Labelled photos from "hands_final", an image-classification folder in sbenetz/jetson-inference. The possible labels are: background, next gesture, pause gesture, play gesture.

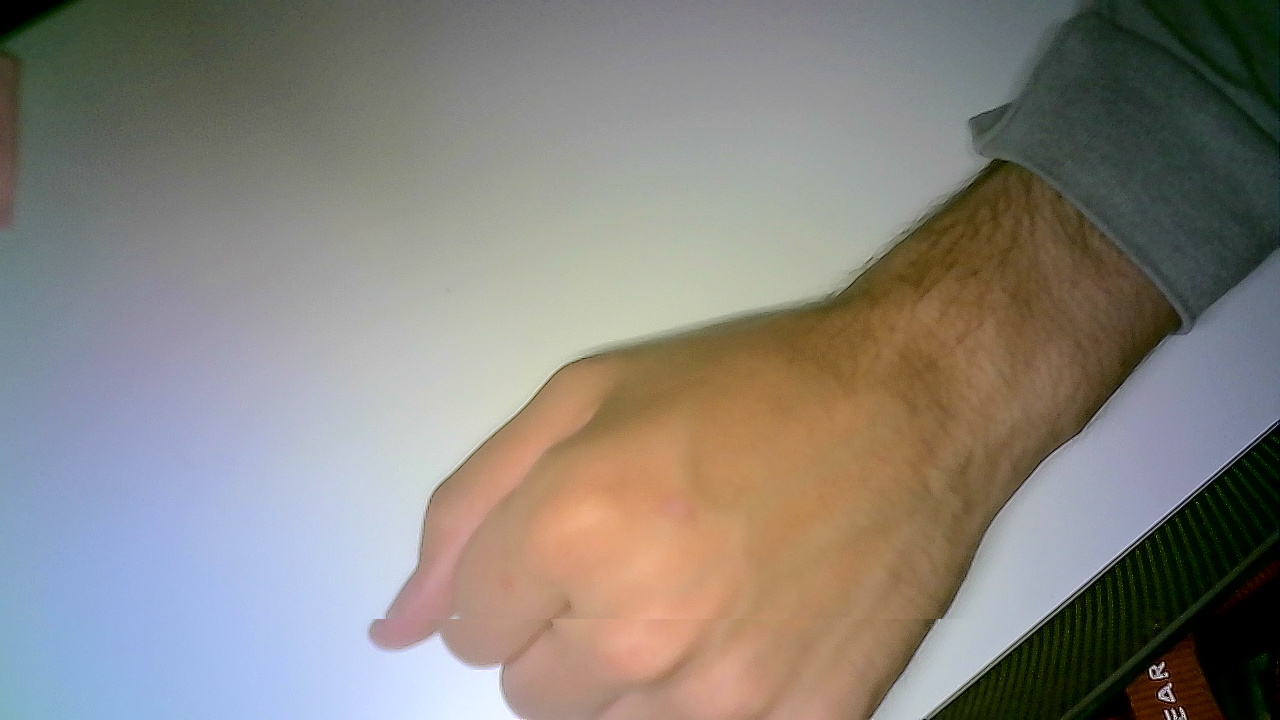
Label: pause gesture

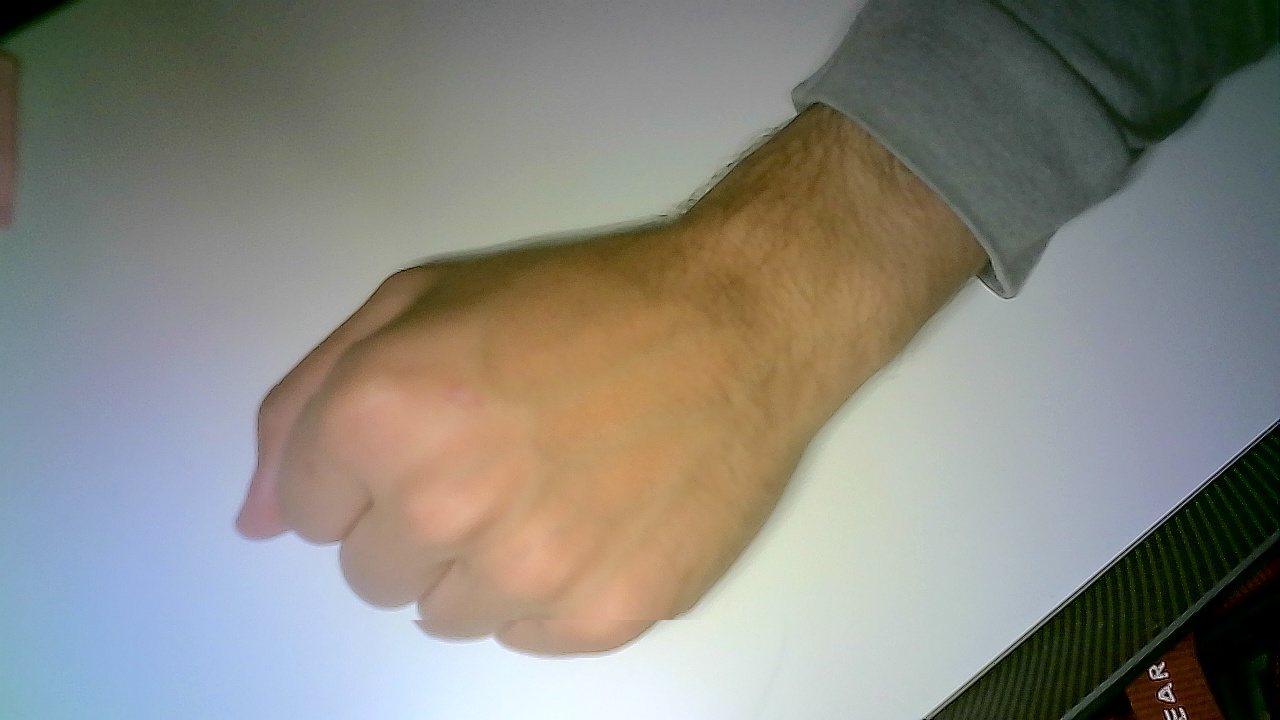
Label: pause gesture

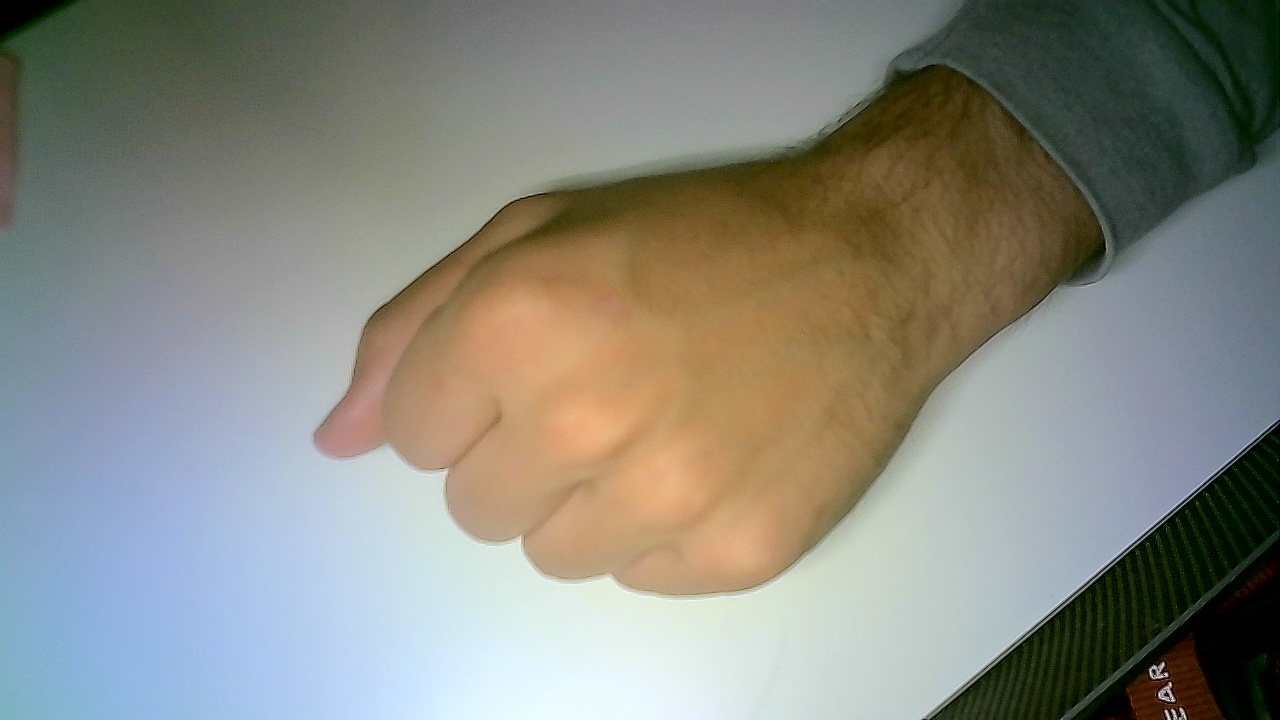
Label: pause gesture

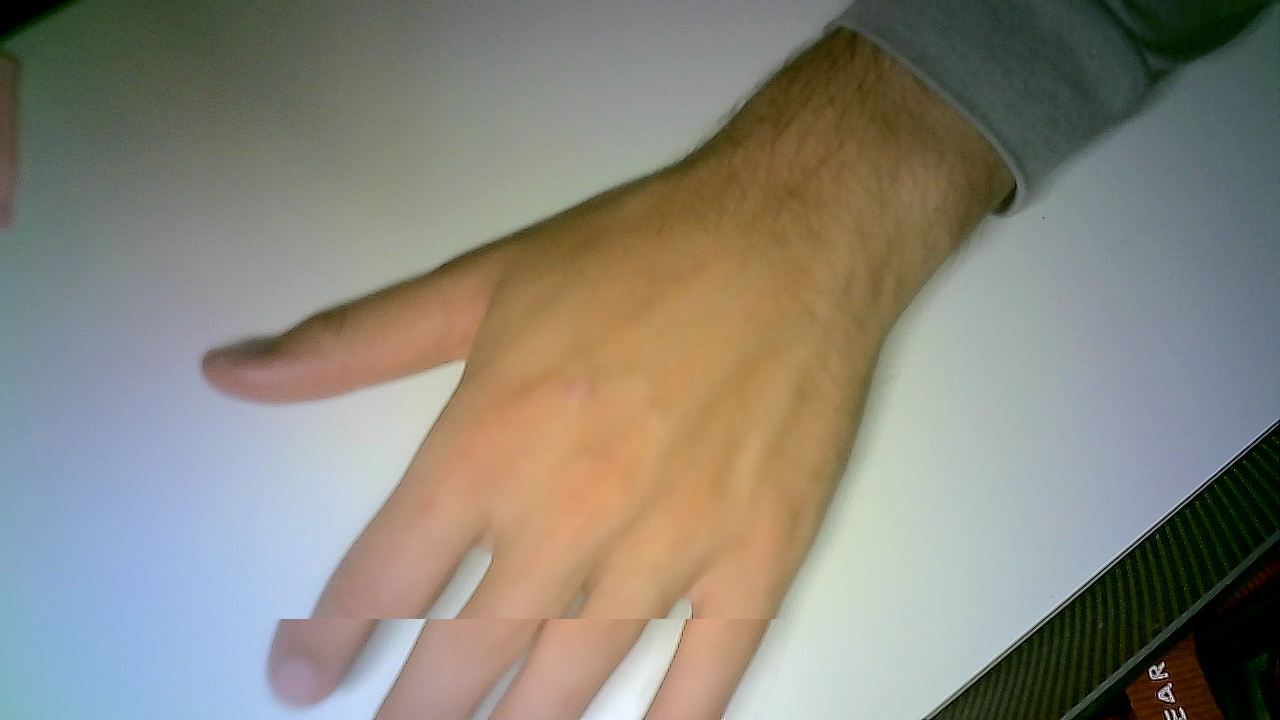
Label: play gesture

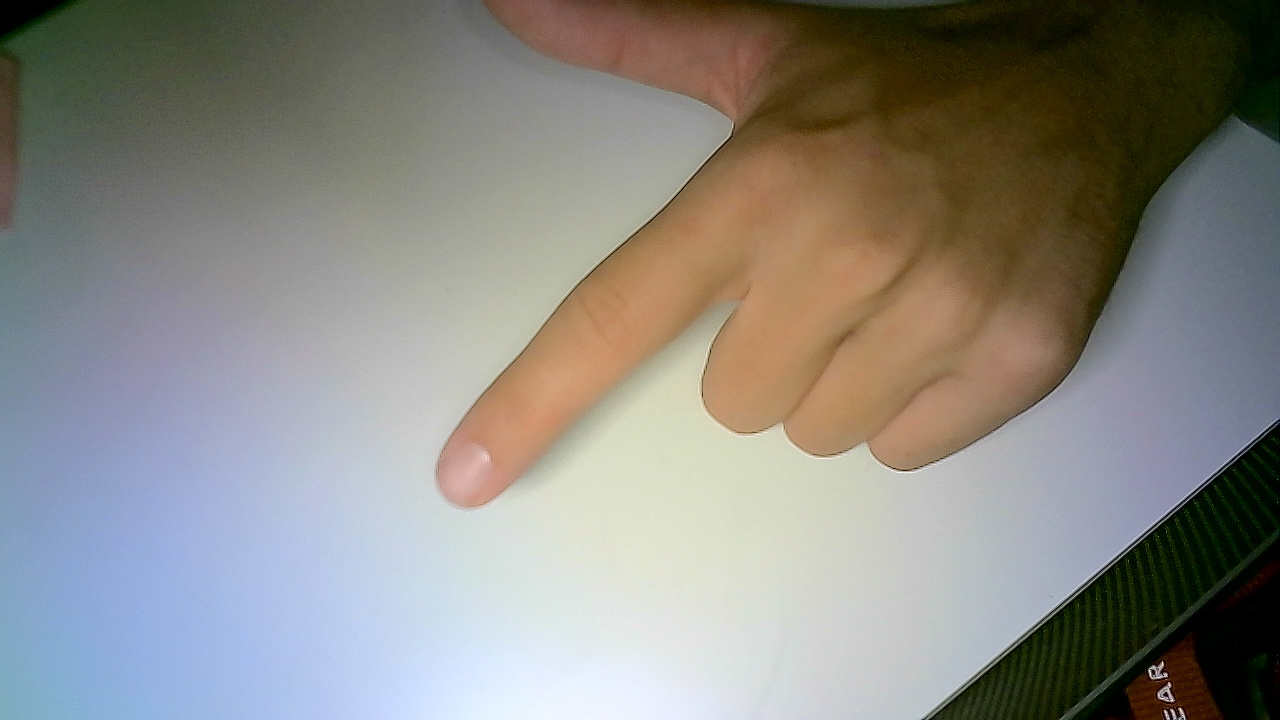
Label: next gesture

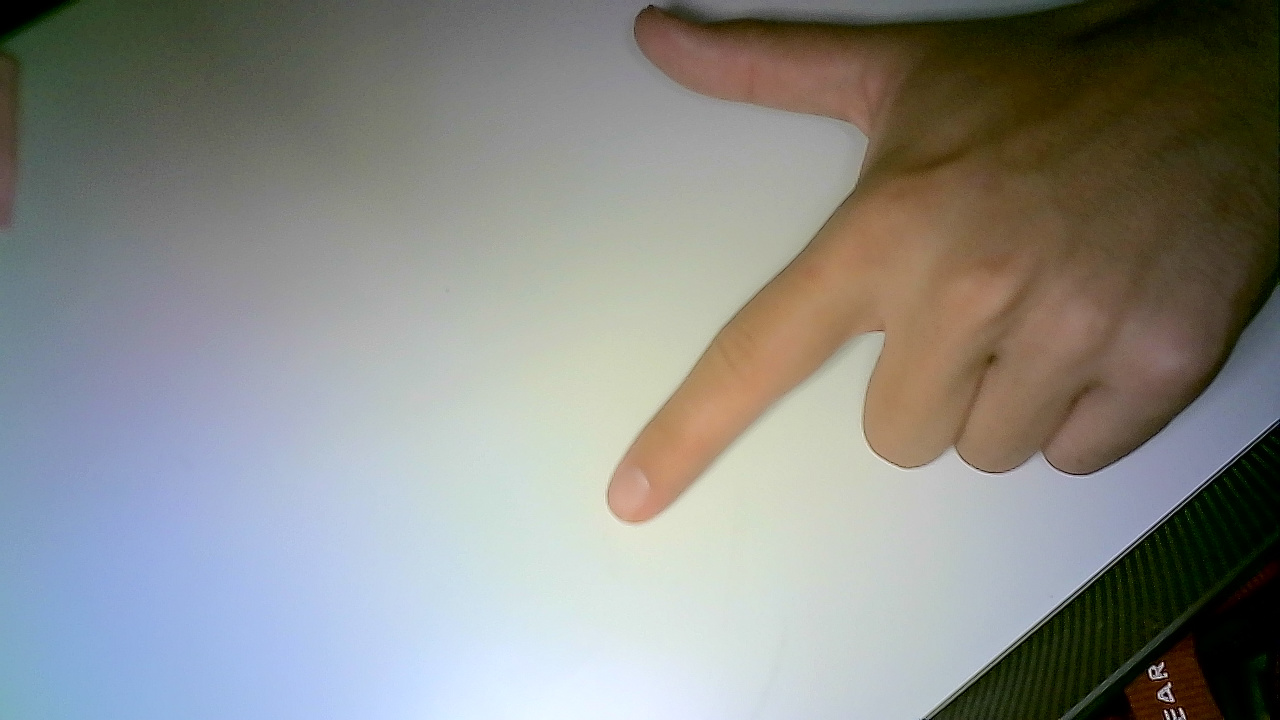
Label: next gesture
